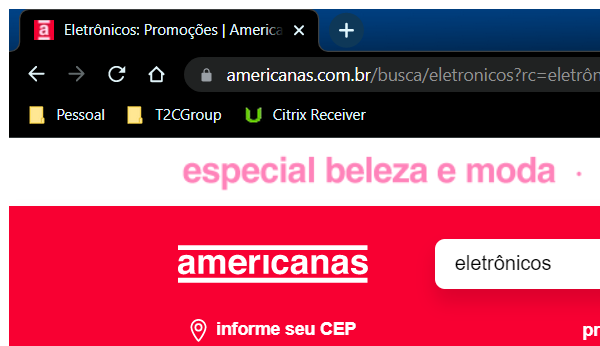
Task: Robotic Enterprise Framework
Workflow: wf_ExtrairDados_ProdutosEletronicos

Step 1: Attach Browser - Pagina produtos eletrônicos in window 'Eletrônicos: Promoções | Americanas' (chrome.exe)

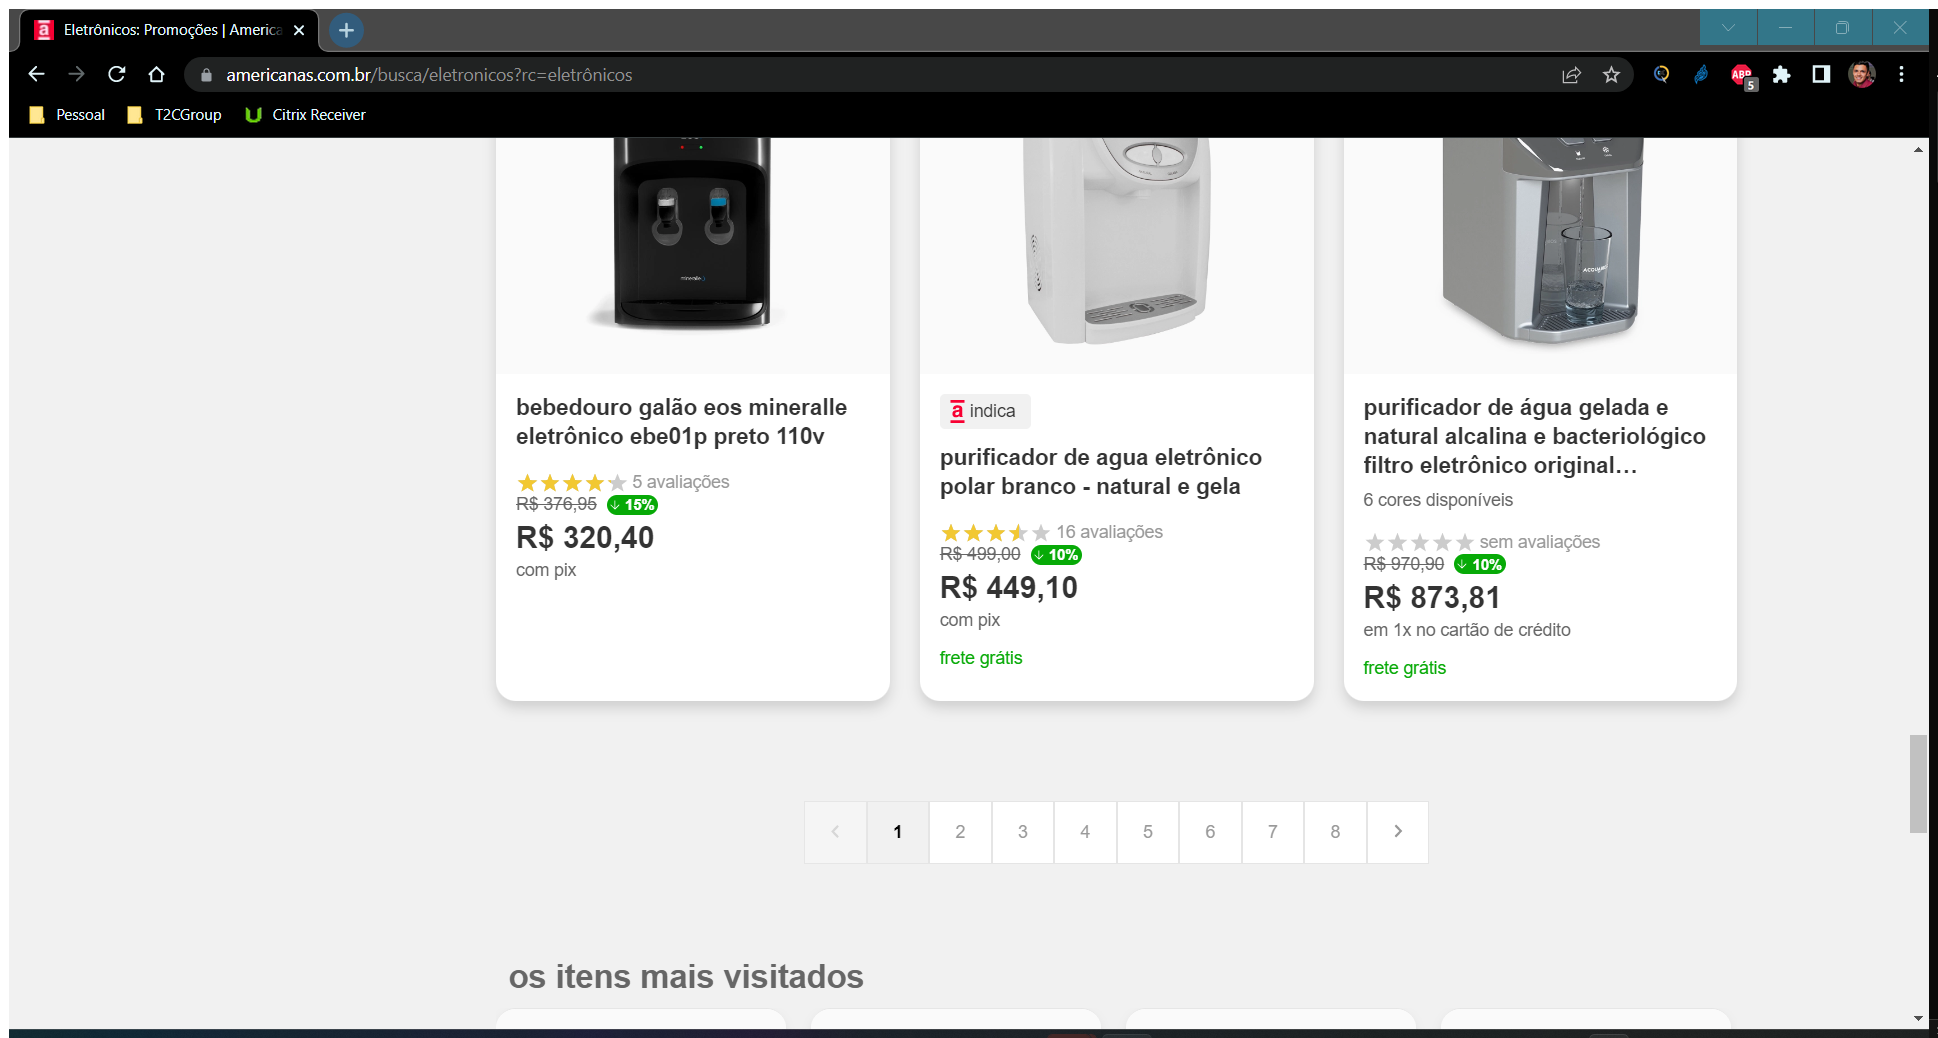
Step 2: Attach Browser 'Eletr nic Page' in window 'Eletrônicos: Promoções | Americanas' (chrome.exe)

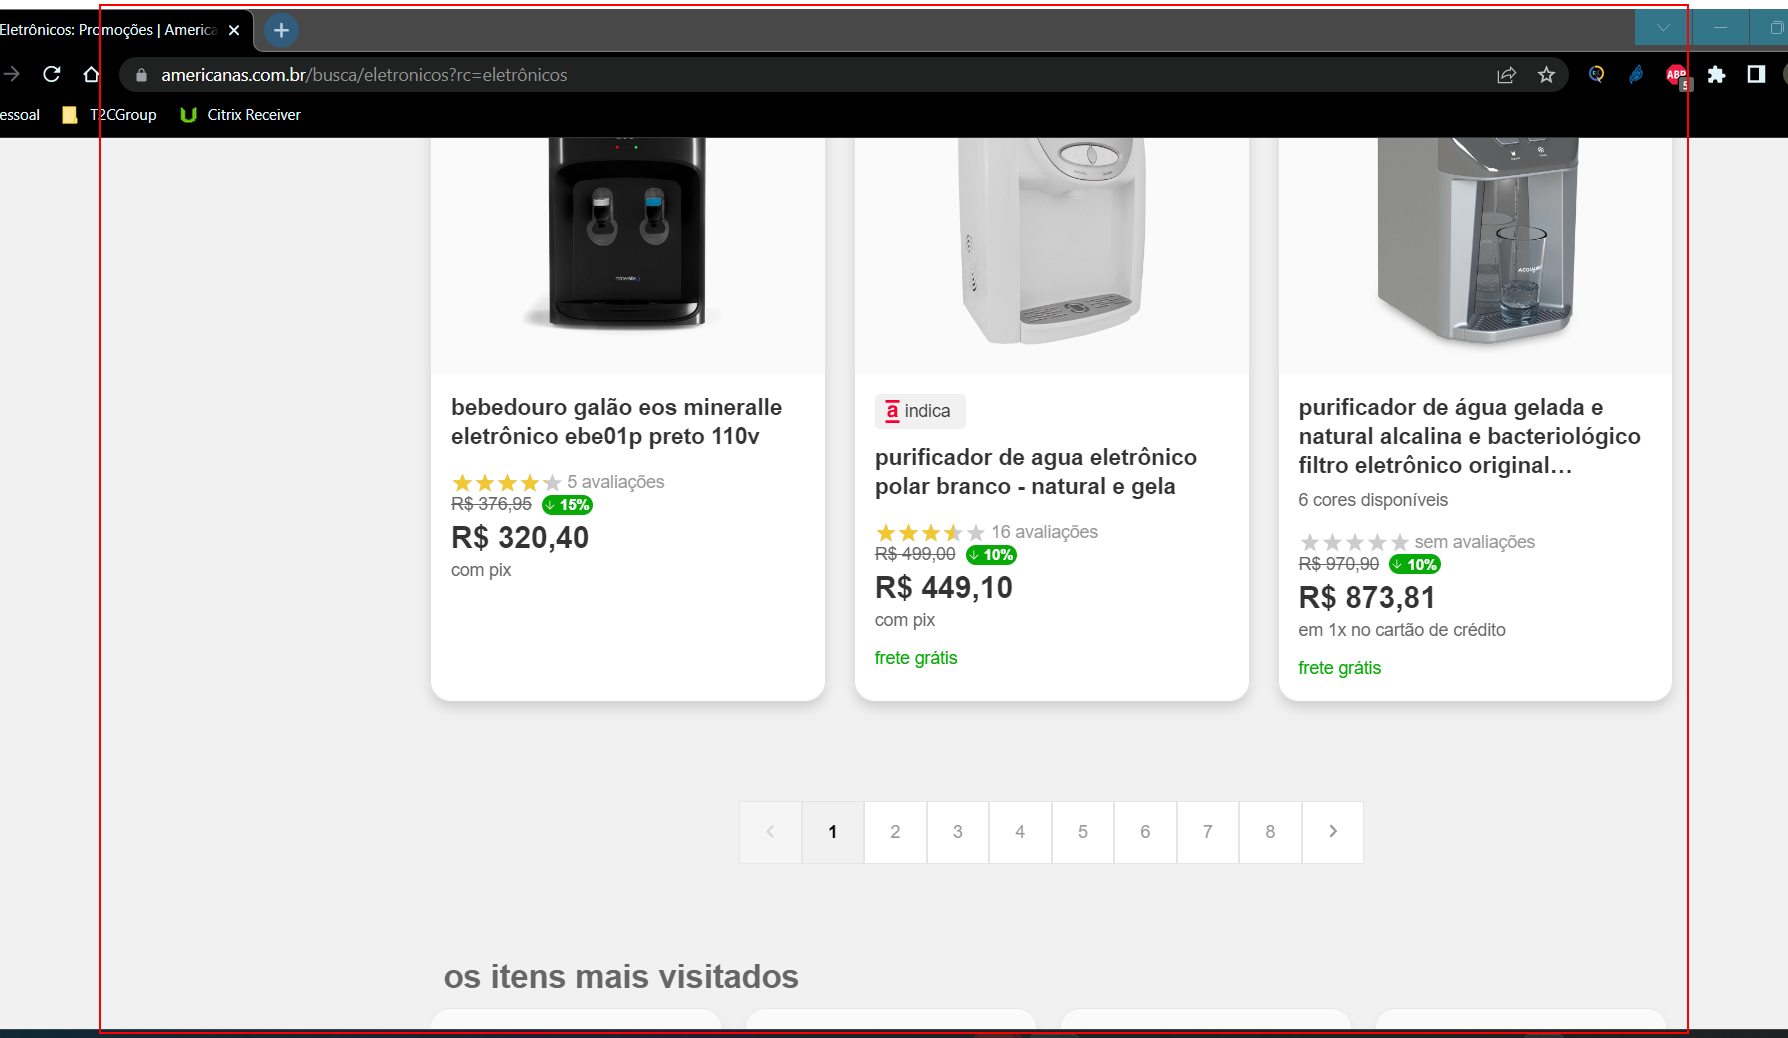
Step 3: get-text from the element